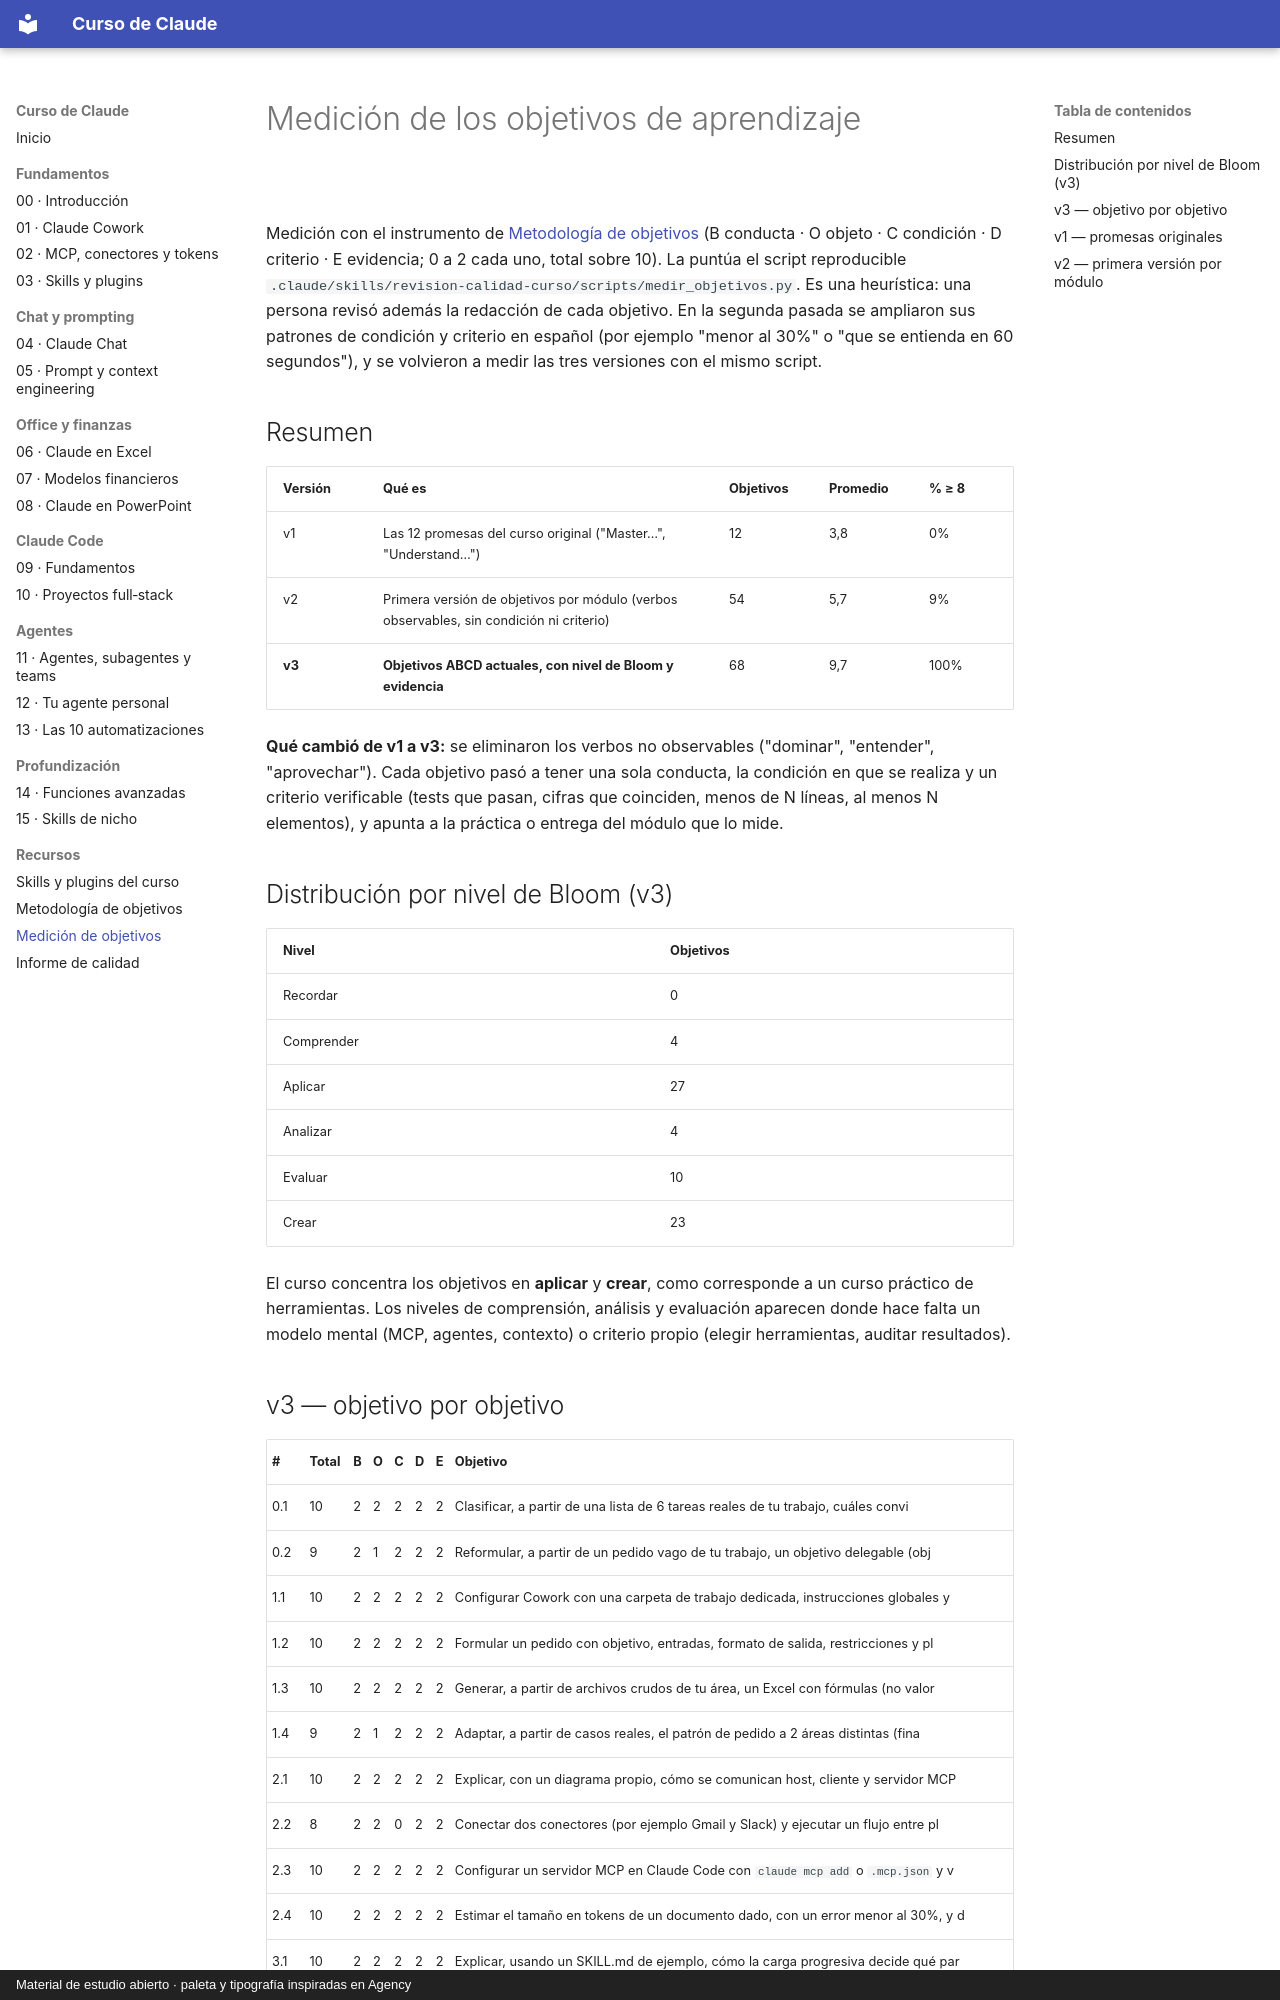

repository: FerInvernizzi/claude-course · page: OBJETIVOS.html · generator: mkdocs · copyright: Material de estudio abierto · paleta y tipografía inspiradas en Agency

# Medición de los objetivos de aprendizaje

<img src="assets/linea.svg" alt="" width="100%">

Medición con el instrumento de [Metodología de objetivos](METODOLOGIA-OBJETIVOS.md) (B conducta · O objeto · C condición · D criterio · E evidencia; 0 a 2 cada uno, total sobre 10). La puntúa el script reproducible `.claude/skills/revision-calidad-curso/scripts/medir_objetivos.py`. Es una heurística: una persona revisó además la redacción de cada objetivo. En la segunda pasada se ampliaron sus patrones de condición y criterio en español (por ejemplo "menor al 30%" o "que se entienda en 60 segundos"), y se volvieron a medir las tres versiones con el mismo script.

## Resumen

| Versión | Qué es | Objetivos | Promedio | % ≥ 8 |
|---|---|---|---|---|
| v1 | Las 12 promesas del curso original ("Master…", "Understand…") | 12 | 3,8 | 0% |
| v2 | Primera versión de objetivos por módulo (verbos observables, sin condición ni criterio) | 54 | 5,7 | 9% |
| **v3** | **Objetivos ABCD actuales, con nivel de Bloom y evidencia** | 68 | 9,7 | 100% |

**Qué cambió de v1 a v3:** se eliminaron los verbos no observables ("dominar", "entender", "aprovechar"). Cada objetivo pasó a tener una sola conducta, la condición en que se realiza y un criterio verificable (tests que pasan, cifras que coinciden, menos de N líneas, al menos N elementos), y apunta a la práctica o entrega del módulo que lo mide.

## Distribución por nivel de Bloom (v3)

| Nivel | Objetivos |
|---|---|
| Recordar | 0 |
| Comprender | 4 |
| Aplicar | 27 |
| Analizar | 4 |
| Evaluar | 10 |
| Crear | 23 |

El curso concentra los objetivos en **aplicar** y **crear**, como corresponde a un curso práctico de herramientas. Los niveles de comprensión, análisis y evaluación aparecen donde hace falta un modelo mental (MCP, agentes, contexto) o criterio propio (elegir herramientas, auditar resultados).
